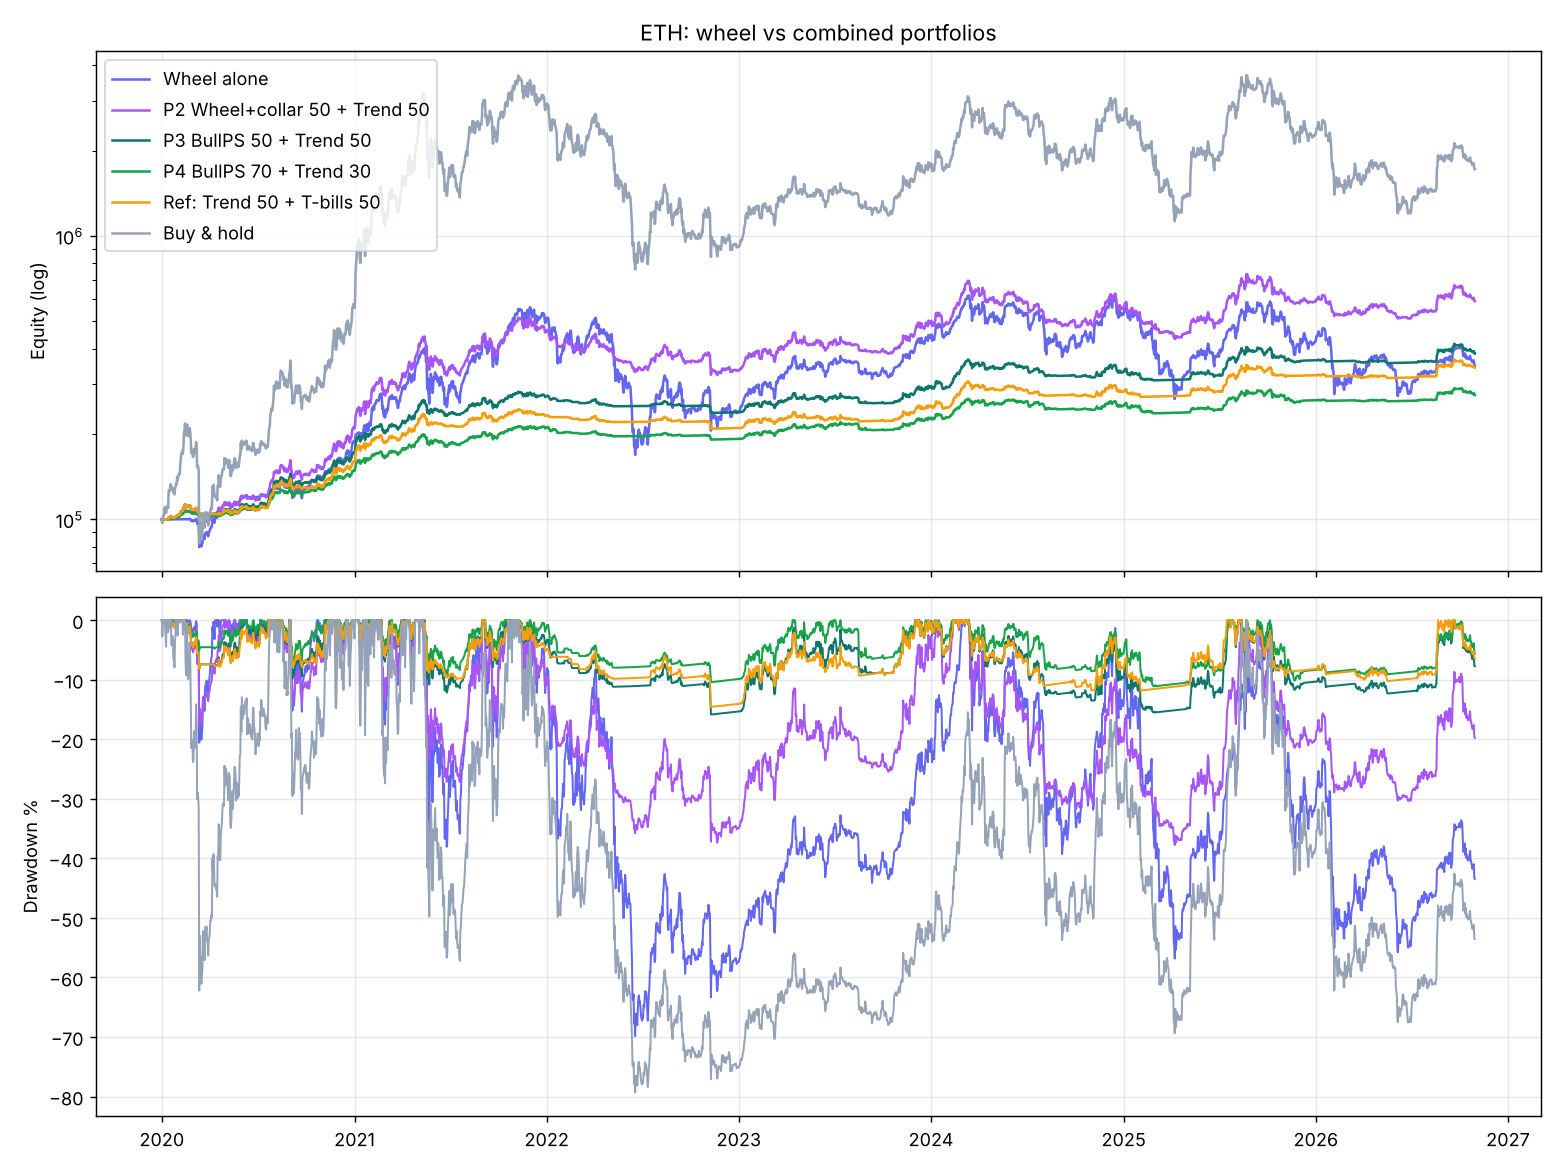

Values plotted in this chart, from the file beside it:
portfolio, cagr, max_dd, calmar, sharpe, worst_year, worst_12m, pos_months, cagr_20_23, mdd_20_23, cagr_24_26, mdd_24_26
Wheel alone, 0.2005, -0.6987, 0.287, 0.6109, -0.5224, -0.5626, 0.5926, 0.4456, -0.6987, -0.0846, -0.5684
Trend alone, 0.3558, -0.286, 1.244, 1.217, -0.2022, -0.266, 0.5802, 0.5046, -0.286, 0.1632, -0.2636
BullPS alone, 0.06829, -0.09483, 0.7201, 1, -0.03424, -0.06426, 0.8395, 0.1067, -0.06128, 0.01517, -0.09483
P1 Wheel 50 + Trend 50, 0.3053, -0.4685, 0.6517, 0.9029, -0.3353, -0.3898, 0.5679, 0.5144, -0.4685, 0.05033, -0.4174
P2 Wheel+collar 50 + Trend 50, 0.2962, -0.3775, 0.7846, 0.9646, -0.2699, -0.3364, 0.5432, 0.4883, -0.3736, 0.05888, -0.3775
P3 BullPS 50 + Trend 50, 0.2179, -0.1584, 1.375, 1.276, -0.1192, -0.1508, 0.6049, 0.3072, -0.1584, 0.09795, -0.155
P4 BullPS 70 + Trend 30, 0.1592, -0.111, 1.435, 1.292, -0.08546, -0.102, 0.6296, 0.227, -0.1042, 0.06687, -0.111
P5 TrendCS 50 + Trend 50, 0.1936, -0.168, 1.152, 1.194, -0.09351, -0.1361, 0.5926, 0.2838, -0.1441, 0.07279, -0.168
P6 Condor 50 + Trend 50, 0.1696, -0.1747, 0.971, 1.179, -0.1147, -0.1506, 0.6049, 0.2466, -0.1747, 0.06584, -0.1552
Ref: Trend 50 + T-bills 50, 0.1976, -0.1456, 1.357, 1.317, -0.09469, -0.1326, 0.5802, 0.2571, -0.1456, 0.1147, -0.1183
Ref: Trend 30 + T-bills 70, 0.1312, -0.08414, 1.559, 1.446, -0.04961, -0.07486, 0.6049, 0.1604, -0.08414, 0.08897, -0.05982
Buy & hold, 0.5161, -0.793, 0.6507, 0.9257, -0.6746, -0.7204, 0.5432, 1.044, -0.793, -0.01624, -0.6755
